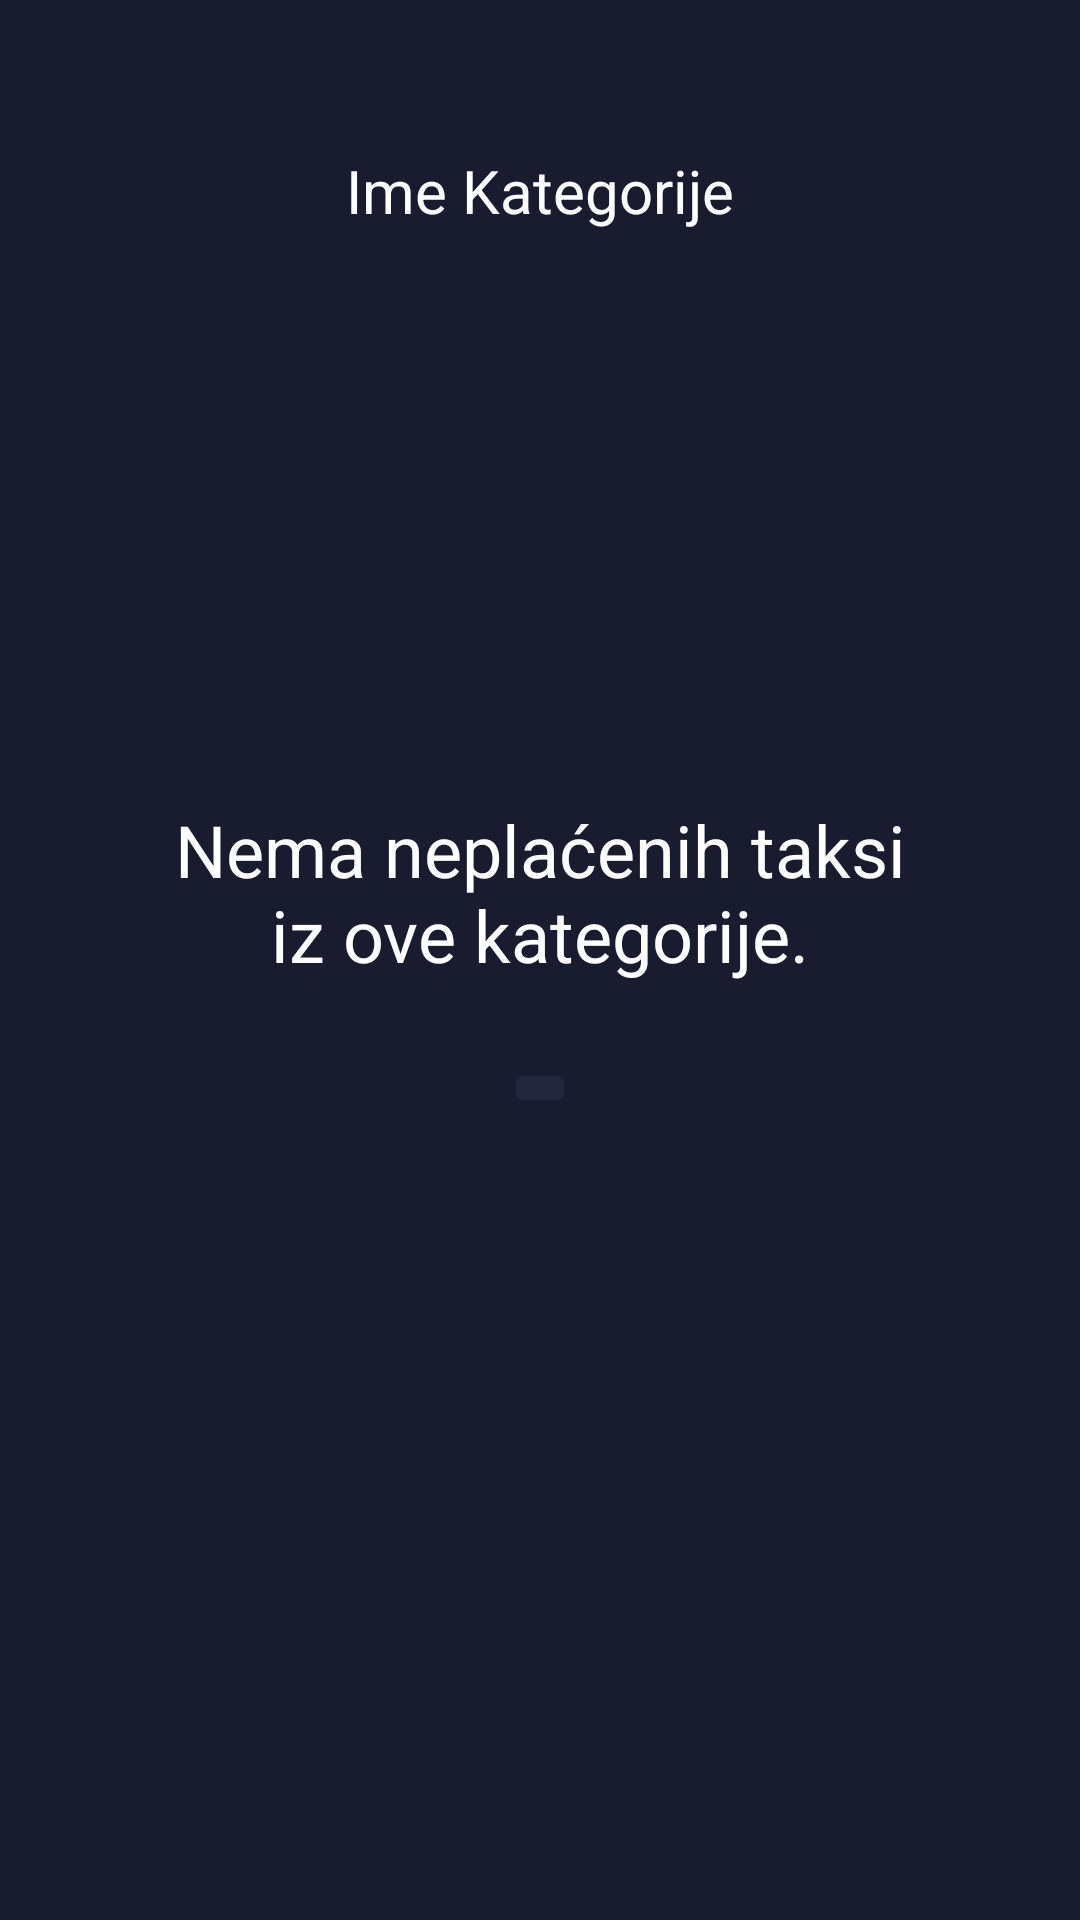

The Android layout XML behind this screen, and the referenced resources:
<!-- AndroidManifest.xml: application theme MainTheme -->
<!-- res/layout/charges_screen.xml -->
<?xml version="1.0" encoding="utf-8"?>
<FrameLayout xmlns:android="http://schemas.android.com/apk/res/android"
    android:layout_width="match_parent"
    android:layout_height="match_parent"
    xmlns:app="http://schemas.android.com/apk/res-auto"
    android:layout_gravity="center_horizontal"
    android:background="?attr/colorSecondary"
    android:paddingHorizontal="50dp"
    android:id="@+id/charges_screen"
    android:gravity="center">

    <TextView
        android:id="@+id/category_name"
        android:layout_width="wrap_content"
        android:layout_height="wrap_content"
        android:textSize="20dp"
        android:textColor="@color/white"
        android:text="Ime Kategorije"
        android:layout_marginBottom="90dp"
        android:layout_marginTop="50dp"
        android:layout_gravity="top|center_horizontal"/>

    <LinearLayout
        android:layout_width="match_parent"
        android:layout_height="wrap_content"
        android:orientation="vertical"
        android:layout_gravity="center_vertical">

        <TextView
            android:id="@+id/charges_text"
            android:layout_width="wrap_content"
            android:layout_height="wrap_content"
            android:textSize="24sp"
            android:textColor="@color/white"
            android:textAlignment="center"
            android:text="Nema neplaćenih taksi iz ove kategorije."/>

        <ScrollView
            android:id="@+id/charges_scrollView"
            android:layout_width="match_parent"
            android:layout_height="300dp"
            android:layout_marginTop="50dp"
            android:visibility="gone">

            <LinearLayout
                android:layout_width="match_parent"
                android:layout_height="wrap_content"
                android:orientation="vertical"
                android:id="@+id/charges_view">

            </LinearLayout>

        </ScrollView>

        <androidx.constraintlayout.widget.ConstraintLayout
            android:layout_width="match_parent"
            android:layout_height="wrap_content"
            android:layout_marginTop="25dp">

            <ImageButton
                android:id="@+id/back_to_categories_button"
                android:layout_width="wrap_content"
                android:layout_height="wrap_content"
                android:src="@drawable/ic_back"
                app:layout_constraintStart_toStartOf="parent"
                app:layout_constraintEnd_toStartOf="@+id/go_to_bill_screen_button"
                app:layout_constraintTop_toTopOf="parent"
                app:layout_constraintBottom_toBottomOf="parent"/>

            <ImageButton
                android:id="@+id/go_to_bill_screen_button"
                android:src="@drawable/ic_proceed"
                android:layout_width="wrap_content"
                android:layout_height="wrap_content"
                app:layout_constraintStart_toEndOf="@+id/back_to_categories_button"
                app:layout_constraintEnd_toEndOf="parent"
                app:layout_constraintTop_toTopOf="parent"
                app:layout_constraintBottom_toBottomOf="parent"
                android:visibility="gone"/>

        </androidx.constraintlayout.widget.ConstraintLayout>

    </LinearLayout>

</FrameLayout>
<!-- resources referenced by this layout -->
<resources>
  <color name="white">#FFFFFFFF</color>
  <style name="MainTheme" parent="Theme.AppCompat.Light.NoActionBar">
          
          <item name="colorPrimary">@color/blue</item>
          <item name="colorOnPrimary">@color/white</item>
          <item name="colorSecondary">@color/dark_gray</item>
          <item name="colorOnSecondary">@color/white</item>
          <item name="colorButtonNormal">@color/anthracite</item>
          <item name="colorSurface">@color/light_gray</item>
          <item name="colorOnSurface">@color/dark_gray</item>
  
          
          
          <item name="android:statusBarColor" tools:targetApi="l">@color/black</item>
          <item name="drawerArrowStyle">@style/drawerStyle</item>
          <item name="actionOverflowButtonStyle">@style/MyOverflowButtonStyle</item>
          <item name="android:itemBackground">@color/light_gray</item>
  
          
      </style>
  <color name="blue">#025BFF</color>
  <color name="dark_gray">#191C2F</color>
  <color name="anthracite">#23263c</color>
  <color name="light_gray">#E4E6E6</color>
  <color name="black">#FF000000</color>
  <style name="drawerStyle" parent="@style/Widget.AppCompat.DrawerArrowToggle">
          <item name="spinBars">true</item>
          <item name="color">?attr/colorOnPrimary</item>
      </style>
  <style name="MyOverflowButtonStyle" parent="Widget.AppCompat.ActionButton.Overflow">
          <item name="android:tint">@color/white</item>
      </style>
</resources>
